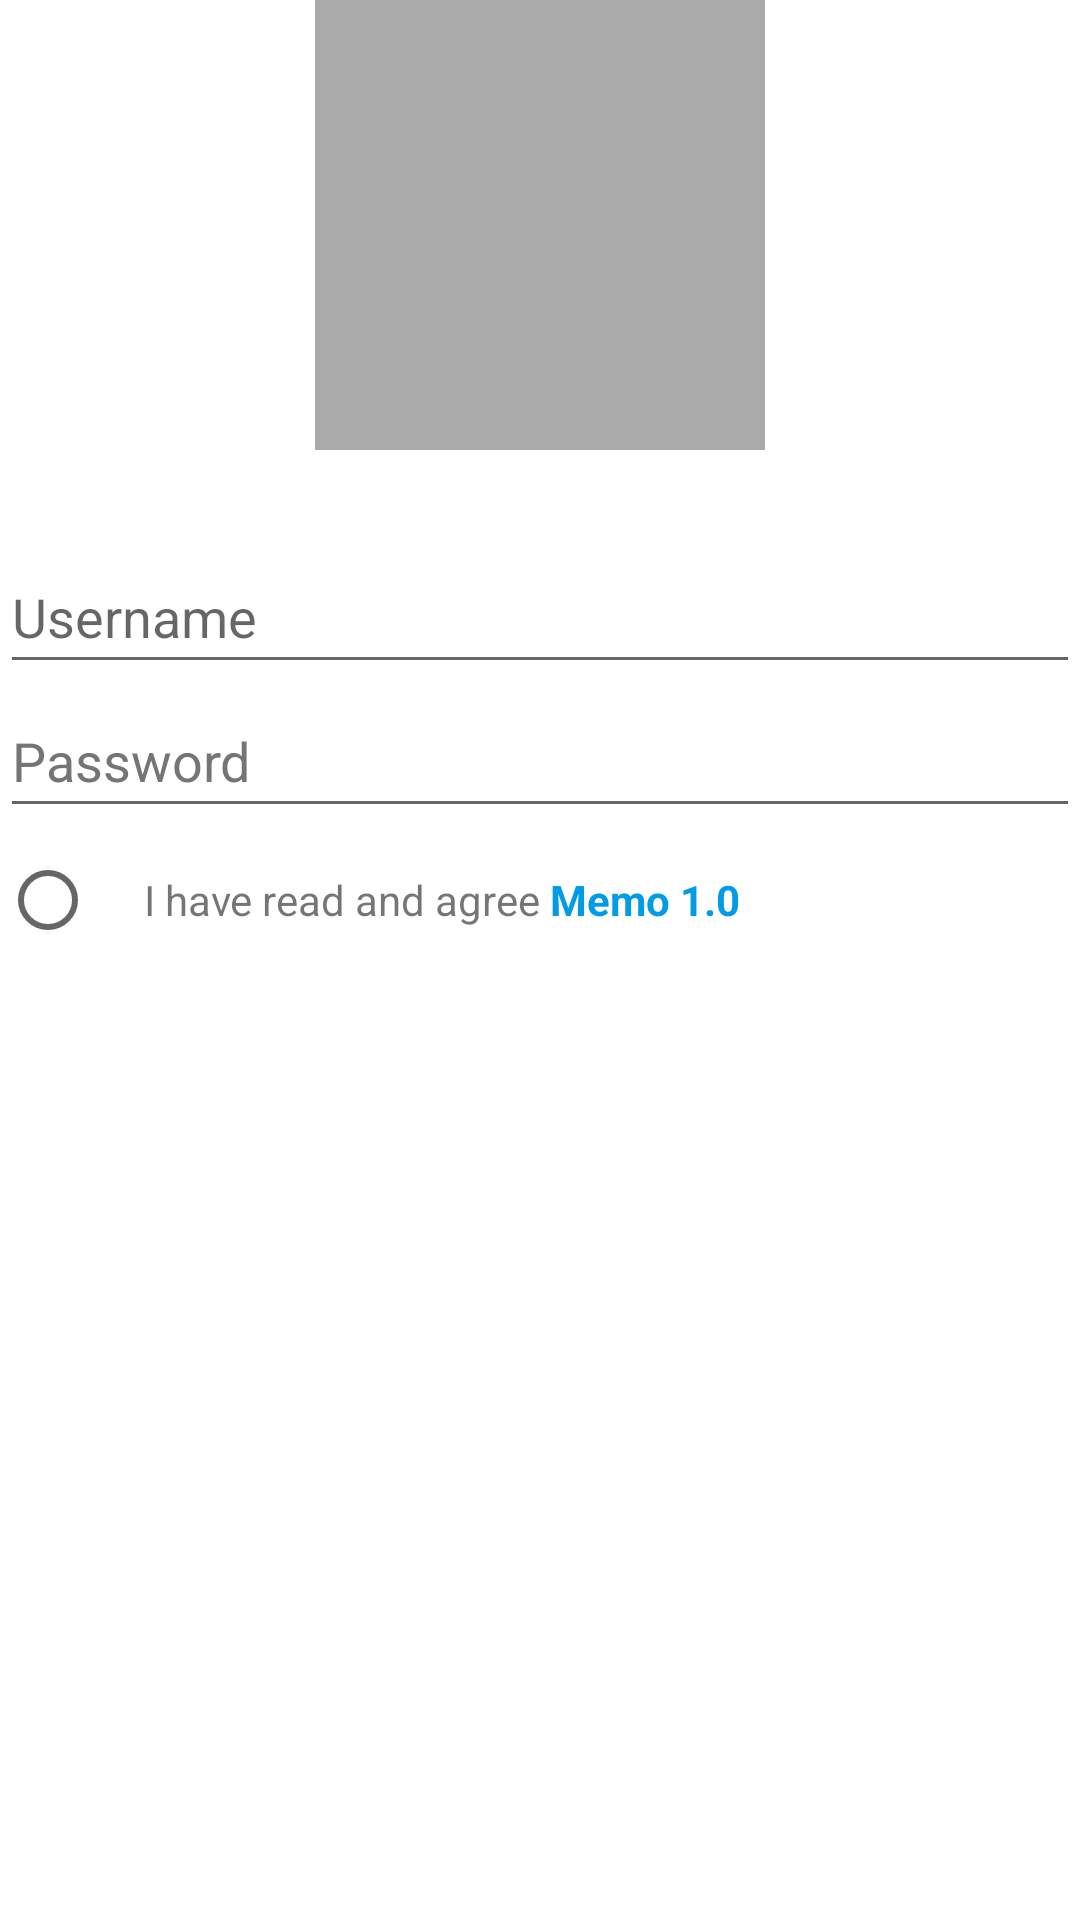

Here is an Android app screen rendered from its layout file. Give the layout XML and the strings, colors and styles it references.
<!-- AndroidManifest.xml: application theme Theme.Homework01 -->
<!-- res/layout/fragment_login.xml -->
<?xml version="1.0" encoding="utf-8"?>
<LinearLayout xmlns:android="http://schemas.android.com/apk/res/android"
    xmlns:app="http://schemas.android.com/apk/res-auto"
    xmlns:tools="http://schemas.android.com/tools"
    android:id="@+id/login_linearLayout_main"
    android:layout_width="match_parent"
    android:layout_height="wrap_content"
    android:gravity="center"
    android:orientation="vertical"
    tools:context=".fragment.LoginFragment">

    <ImageView
        android:id="@+id/login_imageView_avatar"
        style="@style/BigAvatarImageView"
        android:layout_marginBottom="30dp"
        app:srcCompat="@drawable/gray" />

    <EditText
        android:id="@+id/login_editText_username"
        android:layout_width="match_parent"
        android:layout_height="wrap_content"
        android:autofillHints=""
        android:drawableStart="@drawable/ic_baseline_person_24"
        android:drawablePadding="10dp"
        android:ems="10"
        android:hint="@string/username"
        android:inputType="textPersonName"
        android:minHeight="48dp" />

    <EditText
        android:id="@+id/login_editText_password"
        android:layout_width="match_parent"
        android:layout_height="wrap_content"
        android:autofillHints=""
        android:drawableStart="@drawable/ic_baseline_lock_24"
        android:drawablePadding="10dp"
        android:ems="10"
        android:hint="@string/password"
        android:inputType="textPassword"
        android:minHeight="48dp"
        android:textColorHint="#757575" />

    <LinearLayout
        android:id="@+id/login_linearLayout_agree"
        android:layout_width="match_parent"
        android:layout_height="match_parent"
        android:layout_marginBottom="20dp"
        android:gravity="center_horizontal"
        android:orientation="horizontal">

        <RadioButton
            android:id="@+id/login_radioButton_agree"
            android:layout_width="wrap_content"
            android:layout_height="wrap_content" />

        <TextView
            android:layout_width="wrap_content"
            android:layout_height="wrap_content"
            android:text="@string/agree" />

        <TextView
            android:layout_width="wrap_content"
            android:layout_height="wrap_content"
            android:layout_weight="0"
            android:text="@string/space"
            tools:ignore="SpeakableTextPresentCheck" />

        <TextView
            android:id="@+id/login_textView_agreeHref"
            android:layout_width="wrap_content"
            android:layout_height="wrap_content"
            android:layout_weight="1"
            android:text="@string/memo_version"
            android:textColor="#039BE5"
            android:textStyle="bold" />

    </LinearLayout>

    <Button
        android:id="@+id/login_button_signIn"
        android:layout_width="match_parent"
        android:layout_height="wrap_content"
        android:text="@string/sign_in" />

    <LinearLayout
        android:layout_width="match_parent"
        android:layout_height="match_parent"
        android:gravity="center"
        android:orientation="horizontal">

        <LinearLayout
            android:layout_width="match_parent"
            android:layout_height="wrap_content"
            android:layout_weight="1"
            android:gravity="center"
            android:orientation="vertical">

            <Button
                android:id="@+id/login_button_forgot"
                style="?attr/borderlessButtonStyle"
                android:layout_width="wrap_content"
                android:layout_height="wrap_content"
                android:text="@string/forgot" />

        </LinearLayout>


        <View
            android:layout_width="1dp"
            android:layout_height="20dp"
            android:layout_weight="0"
            android:background="@color/gray" />

        <LinearLayout
            android:layout_width="match_parent"
            android:layout_height="wrap_content"
            android:gravity="center"
            android:layout_weight="1"
            android:orientation="vertical">

            <Button
                android:id="@+id/login_button_create"
                style="?attr/borderlessButtonStyle"
                android:layout_width="wrap_content"
                android:layout_height="wrap_content"
                android:text="@string/register" />

        </LinearLayout>
    </LinearLayout>

</LinearLayout>
<!-- resources referenced by this layout -->
<resources>
  <color name="gray">#FFAAAAAA</color>
  <!-- drawable gray: png bitmap (drawable, 514 bytes) -->
  <string name="agree">I have read and agree</string>
  <string name="forgot">Statistics</string>
  <string name="memo_version">Memo 1.0</string>
  <string name="password">Password</string>
  <string name="register">register</string>
  <string name="sign_in">Sign in</string>
  <string name="space">\ </string>
  <string name="username">Username</string>
  <style name="BigAvatarImageView">
          <item name="android:layout_width">150dp</item>
          <item name="android:layout_height">150dp</item>
          <item name="contentDescription">@string/avatar</item>
          <item name="android:scaleType">fitCenter</item>
      </style>
  <style name="Theme.Homework01" parent="Theme.MaterialComponents.DayNight.NoActionBar">
          
          <item name="colorPrimary">@color/purple_500</item>
          <item name="colorPrimaryVariant">@color/purple_700</item>
          <item name="colorOnPrimary">@color/white</item>
          
          <item name="colorSecondary">@color/teal_200</item>
          <item name="colorSecondaryVariant">@color/teal_700</item>
          <item name="colorOnSecondary">@color/black</item>
          
          <item name="android:statusBarColor" tools:targetApi="l">?attr/colorPrimaryVariant</item>
          
      </style>
  <string name="avatar">Avatar</string>
  <color name="purple_500">#FF6200EE</color>
  <color name="purple_700">#FF3700B3</color>
  <color name="white">#FFFFFFFF</color>
  <color name="teal_200">#FF03DAC5</color>
  <color name="teal_700">#FF018786</color>
  <color name="black">#FF000000</color>
</resources>
